Run: headless pygame with SDL's dummy video driver; simulated clock (each Clock.tick advances the game by its frame time, no real sleeping); random seed 0; keys injected as events and as key.get_pressed() state; no mouse input.
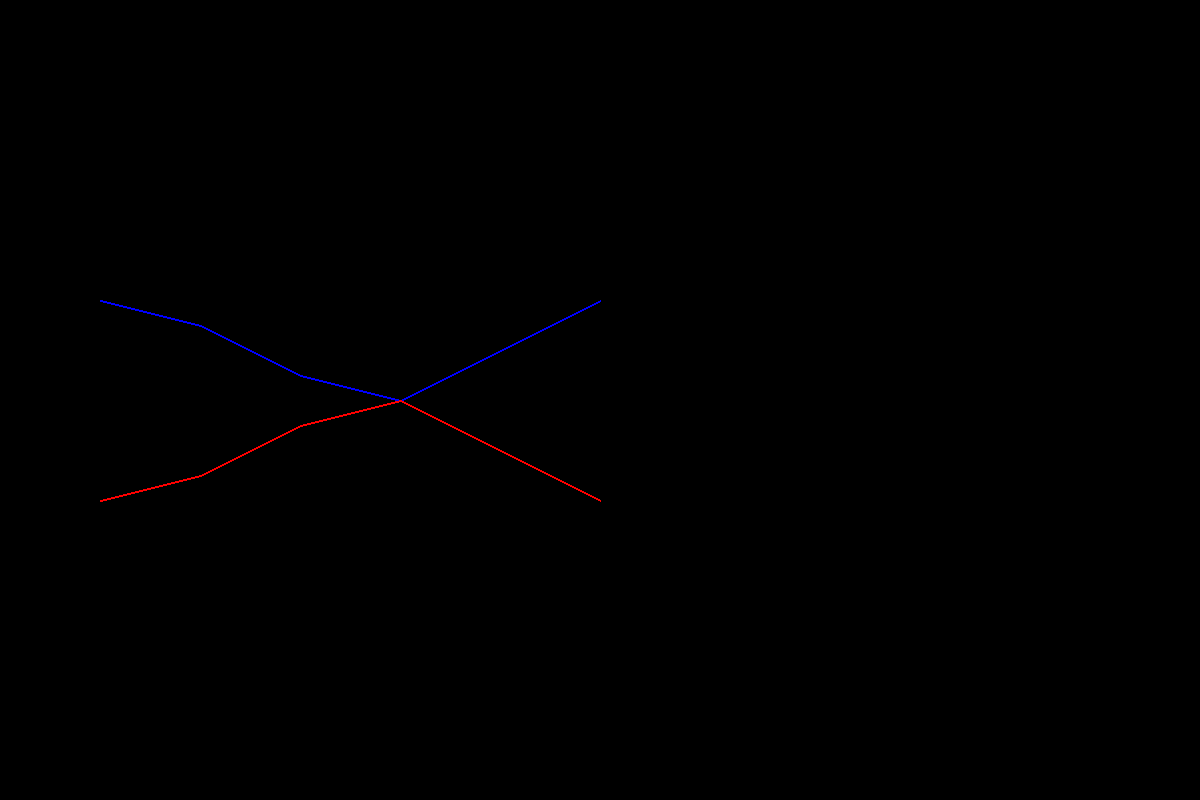
Frame 1 of 4 · flips 1–60 · no input
Frame 2 of 4 · flips 61–180 · tapped SPACE, RETURN · held RIGHT (→), D · screen unchanged from frame 1, image omitted
Frame 3 of 4 · flips 181–300 · held DOWN (↓), S · screen unchanged from frame 2, image omitted
Frame 4 of 4 · flips 301–420 · held LEFT (←), A, UP (↑), W · screen unchanged from frame 3, image omitted

The pygame program that drew these frames:

#  Drawing lines given the distance apart
#  draws symmetrically aorund center axis

import pygame


def draw():
    pygame.init()
    width = 1200
    height = 800
    screen = pygame.display.set_mode((width, height))

    red = (255, 0, 0)
    blue = (0, 0, 255)
    white = (0, 0, 0)

    # maps hypothetical times and distance between two people
    distances = {1: 200, 2: 150, 3: 50, 4: 0, 5: 100, 6: 200}

    # this keeps the window open
    done = False
    clock = pygame.time.Clock()
    while not done:
        clock.tick(10)  # 10 times per second through hte loop
        for event in pygame.event.get():  # for an event
            if event.type == pygame.QUIT:  # if you click close
                done = True   # done to exit this loop

        screen.fill(white)  # supposed to make screen white
        pointlist1 = []
        pointlist2 = []
        for key in distances:
            dist = distances[key]
            mid = height/2
            point1 = mid - 0.5*dist
            point2 = mid + 0.5*dist
            pointlist1.append((key*100, point1))
            pointlist2.append((key*100, point2))
        pygame.draw.lines(screen, blue, False, pointlist1, 2)
        pygame.draw.lines(screen, red, False, pointlist2, 2)
        pygame.display.update()


draw()
